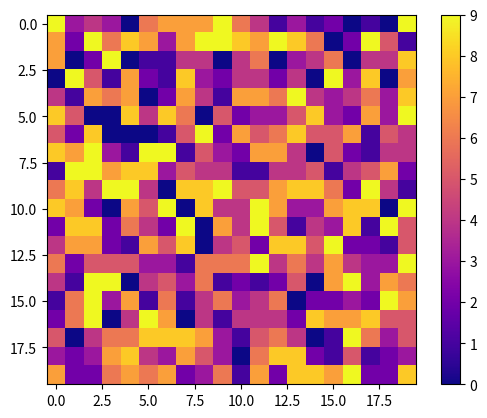

Write Python code to recreate this figure.
import numpy as np
import random
import matplotlib.pyplot as plt
from matplotlib.animation import FuncAnimation

# initialize hastings with 20x20 matrix size
n = 20
m = 20

C = np.empty([n,m], dtype=int)

N = 10      # Number of states
states = [0,N-1]

# excited states
e = [1,2]
threshold = 1

# randomly generate an initial configuration for GHCA.
for i in range(n):
  for j in range(m):
    C[i][j] = random.randint(states[0],states[1])

# returns the von-moore neighbours of a cell at i,j for matrix C
def neighbours(i,j,C):
    neighbours = []
    if max(i - 1, 0) != i:
        neighbours.append(C[max(i - 1, 0), j])

    if max(j - 1, 0) != j:
        neighbours.append(C[i, max(j - 1, 0)])

    if min(i + 1, len(C) - 1) != i:
        neighbours.append(C[min(i + 1, len(C) - 1)][j])

    if min(j + 1, len(C[i]) - 1) != j:
        neighbours.append(C[i][min(j + 1, len(C[i]) - 1)])

    return neighbours

# function counting the number of excited neighbours.
def count(neighbours, excited_cells):
    counts = 0
    for i in neighbours:
        if i in excited_cells:
            counts += 1
    return counts

# GHCA applied 100 times giving 100 configurations
steps =50
# Create initial plot with color bar

fig, ax = plt.subplots()
cax = ax.imshow(C, cmap='plasma', interpolation='nearest')
cbar = fig.colorbar(cax)

# Function to update the plot for each step
def update(frame):
    global C
    # Update C
    C_temp = np.empty_like(C)  # Create empty matrix to store updated values
    
    for i in range(len(C)):
        for j in range(len(C[i])):
            if 1 <= C[i][j] <= N - 2:
                C_temp[i][j] = C[i][j] + 1
            elif C[i][j] == N - 1:
                C_temp[i][j] = 0
            else:
                counts = count(neighbours(i, j, C), e)
                if counts >= threshold:
                    C_temp[i][j] = 1
                else:
                    C_temp[i][j] = 0
    
    C = C_temp

    # Update plot
    cax.set_data(C)
    plt.title(f"Step {frame + 1}")
    plt.pause(0.1)

# Create animation
animation = FuncAnimation(fig, update, frames=steps, repeat=False)

plt.show()

# save the final matrix in final_matrice.txt
fin_matr = open('final_matrice.txt','a')
fin_matr.writelines([str(C[i,j])+' ' if j<m-1  else str(C[i,j])+'\n' for i in range(len(C)) for j in range(len(C[i]))])

fin_matr.close()
